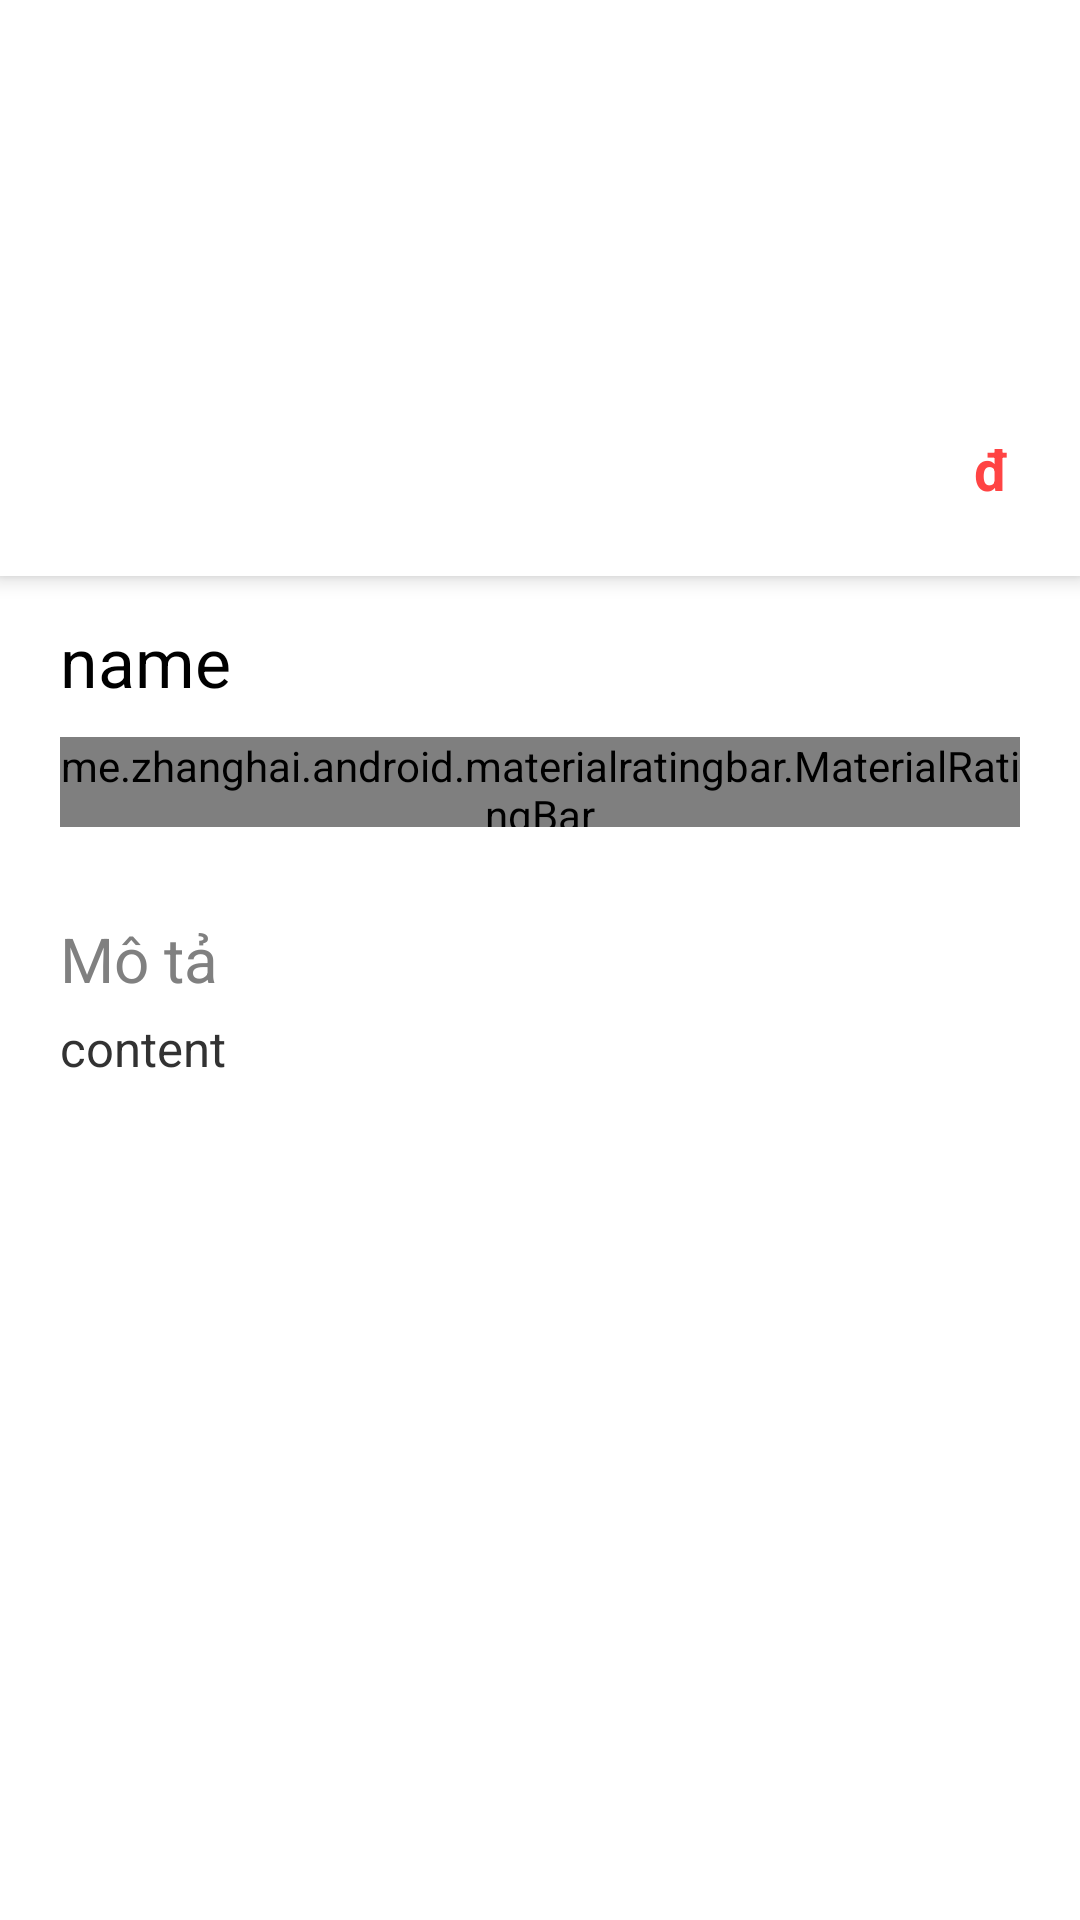

Layout XML and referenced resources for this Android screen:
<!-- AndroidManifest.xml: application theme AppTheme.NoActionBar -->
<!-- res/layout/layout_detail.xml -->
<?xml version="1.0" encoding="utf-8"?>
<androidx.coordinatorlayout.widget.CoordinatorLayout xmlns:android="http://schemas.android.com/apk/res/android"
    xmlns:app="http://schemas.android.com/apk/res-auto"
    android:background="@color/cardview_light_background"
    xmlns:tools="http://schemas.android.com/tools"
    android:layout_width="match_parent"
    android:layout_height="match_parent">

    <com.google.android.material.appbar.AppBarLayout
        android:id="@+id/appbar"
        android:layout_width="match_parent"
        android:layout_height="192dp">

        <com.google.android.material.appbar.CollapsingToolbarLayout
            android:layout_width="match_parent"
            android:layout_height="match_parent"
            app:contentScrim="?attr/colorPrimary"
            app:layout_scrollFlags="scroll|enterAlways"
            app:layout_scrollInterpolator="@android:anim/decelerate_interpolator"
            app:toolbarId="@+id/toolbar">

            <androidx.constraintlayout.widget.ConstraintLayout
                android:clipChildren="true"
                android:layout_width="match_parent"
                android:layout_height="match_parent">

                <ImageView
                    android:id="@+id/img_detail"
                    android:layout_width="match_parent"
                    android:layout_height="match_parent"
                    android:clickable="true"
                    android:scaleType="centerCrop"
                    android:src="@color/cardview_light_background"
                    app:layout_collapseMode="parallax"
                    app:layout_constraintStart_toStartOf="parent"
                    app:layout_constraintTop_toTopOf="parent" />

                <RelativeLayout
                    android:layout_width="wrap_content"
                    android:layout_height="wrap_content"
                    android:layout_marginEnd="24dp"
                    android:layout_marginBottom="23dp"
                    app:layout_constraintBottom_toBottomOf="parent"
                    app:layout_constraintEnd_toEndOf="parent">

                    <TextView
                        android:layout_width="wrap_content"
                        android:layout_height="wrap_content"
                        android:layout_toLeftOf="@+id/tv_detail_cost"
                        android:text="Giá :"
                        android:textColor="@color/cardview_light_background"
                        android:textSize="9pt"
                        android:textStyle="bold" />

                    <TextView
                        android:id="@+id/tv_detail_cost"
                        android:layout_width="wrap_content"
                        android:layout_height="wrap_content"
                        android:layout_marginLeft="20dp"
                        android:layout_marginRight="7dp"
                        android:layout_toLeftOf="@+id/lb_cost"
                        android:text="0"
                        android:textColor="@color/cardview_light_background"
                        android:textSize="9pt"
                        android:textStyle="bold" />

                    <TextView
                        android:id="@+id/lb_cost"
                        android:layout_width="wrap_content"
                        android:layout_height="wrap_content"
                        android:layout_alignParentRight="true"
                        android:text="đ"
                        android:textColor="@android:color/holo_red_light"
                        android:textSize="9pt"
                        android:textStyle="bold" />

                </RelativeLayout>
            </androidx.constraintlayout.widget.ConstraintLayout>

            <androidx.appcompat.widget.Toolbar
                android:id="@+id/toolbar"
                android:layout_width="match_parent"
                android:layout_height="?attr/actionBarSize" >

                <ImageButton
                    android:id="@+id/btn_detail_back"
                    android:layout_width="wrap_content"
                    android:layout_height="wrap_content"
                    android:background="@drawable/ic_back" />
            </androidx.appcompat.widget.Toolbar>
        </com.google.android.material.appbar.CollapsingToolbarLayout>

    </com.google.android.material.appbar.AppBarLayout>

    <androidx.core.widget.NestedScrollView
        android:background="@color/cardview_light_background"
        android:layout_width="match_parent"
        android:layout_height="739dp"
        android:layout_marginTop="-17dp"
        app:layout_behavior="com.google.android.material.appbar.AppBarLayout$ScrollingViewBehavior">

        <RelativeLayout
            android:layout_width="match_parent"
            android:layout_height="match_parent"
            android:padding="20dp">
            <TextView
                android:layout_marginTop="10dp"
                android:textColor="@android:color/primary_text_light"
                android:id="@+id/tv_detail_name"
                android:layout_width="match_parent"
                android:layout_height="wrap_content"
                android:text="name"
                android:textSize="11pt" />

            <RelativeLayout
                android:id="@+id/Box_Reviews"
                android:layout_width="match_parent"
                android:layout_height="wrap_content"
                android:layout_below="@+id/tv_detail_name"
                android:layout_marginVertical="10dp">

                <me.zhanghai.android.materialratingbar.MaterialRatingBar
                    android:progressTint="@android:color/holo_orange_light"
                    android:secondaryProgressTint="@android:color/holo_orange_light"
                    android:id="@+id/ratingBar"
                    android:layout_width="wrap_content"
                    android:layout_height="30dp"
                    android:isIndicator="false"
                    android:numStars="5"
                    android:rating="4.5" />

                <TextView
                    android:layout_width="wrap_content"
                    android:layout_height="wrap_content"
                    android:layout_centerInParent="true"
                    android:layout_marginLeft="10dp"
                    android:layout_toRightOf="@+id/ratingBar"
                    android:text="(3 Reviews)" />
            </RelativeLayout>
            <TextView
                android:id="@+id/lb_description"
                android:layout_width="match_parent"
                android:layout_height="wrap_content"
                android:layout_below="@id/Box_Reviews"
                android:layout_marginTop="20dp"
                android:text="Mô tả"
                android:textColor="@android:color/tab_indicator_text"
                android:textSize="10pt" />
            <TextView
                android:id="@+id/tv_detail_content"
                android:layout_width="match_parent"
                android:layout_height="wrap_content"
                android:layout_below="@id/lb_description"
                android:layout_marginTop="5dp"
                android:text="content"
                android:textColor="@android:color/secondary_text_light"
                android:textSize="8pt" />

        </RelativeLayout>
    </androidx.core.widget.NestedScrollView>


</androidx.coordinatorlayout.widget.CoordinatorLayout>
<!-- resources referenced by this layout -->
<resources>
  <!-- drawable ic_back (drawable) -->
  <vector android:height="24dp" android:tint="@color/cardview_light_background"
      android:viewportHeight="24" android:viewportWidth="24"
      android:width="24dp" xmlns:android="http://schemas.android.com/apk/res/android">
      <path android:fillColor="@android:color/background_light" android:pathData="M11.67,3.87L9.9,2.1 0,12l9.9,9.9 1.77,-1.77L3.54,12z"/>
  </vector>
  <style name="AppTheme.NoActionBar">
          <item name="windowActionBar">false</item>
          <item name="windowNoTitle">true</item>
      </style>
</resources>
